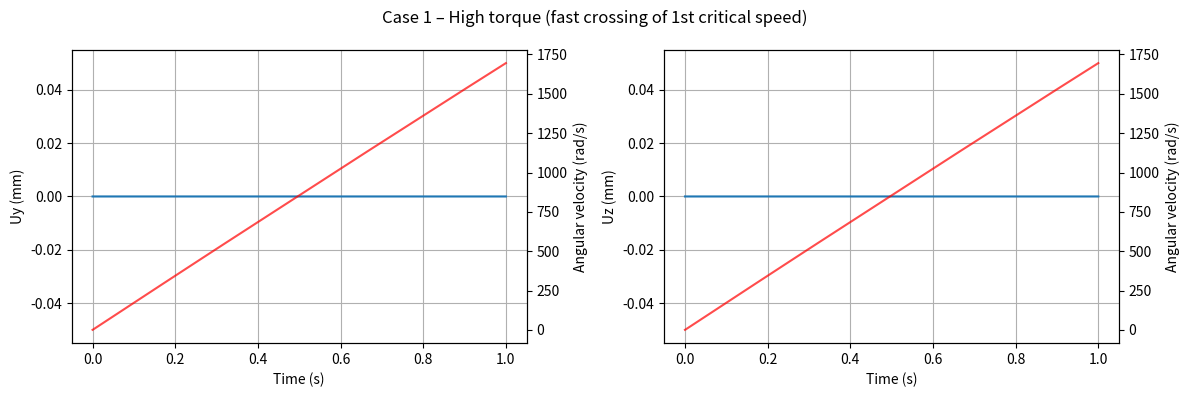
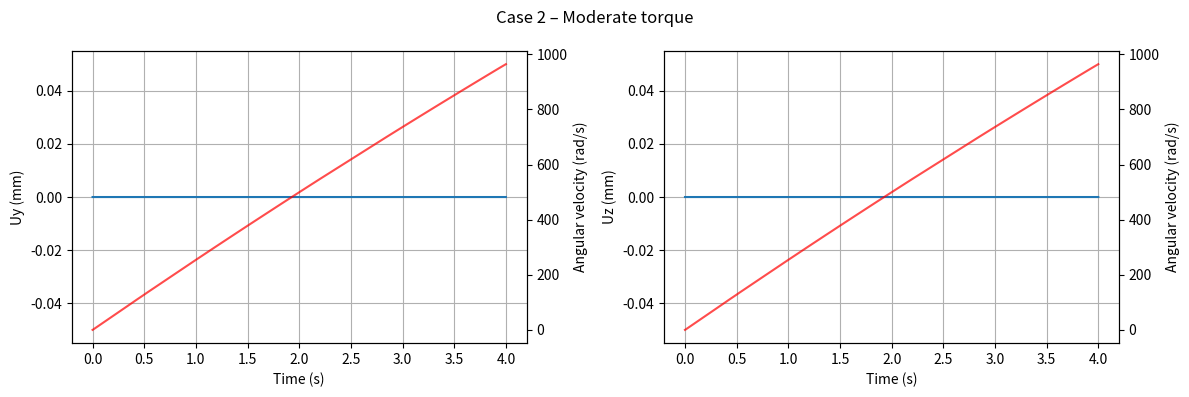
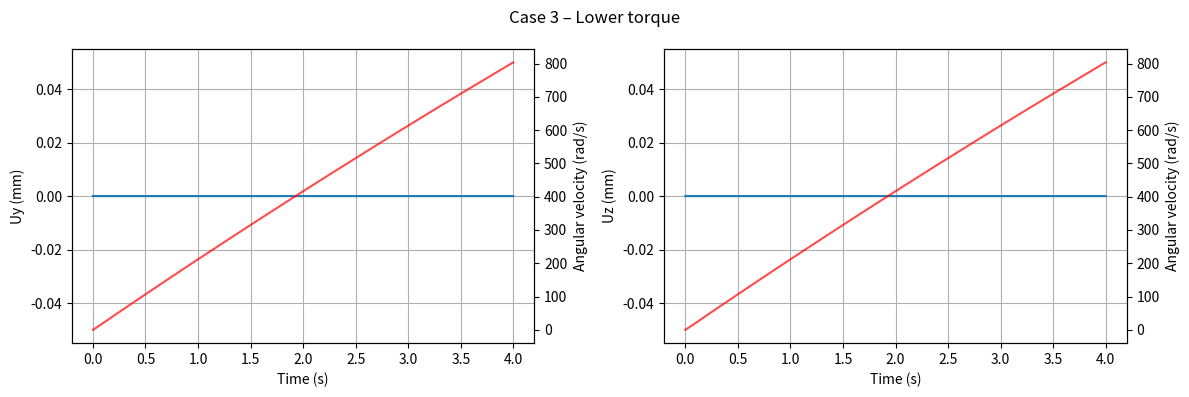
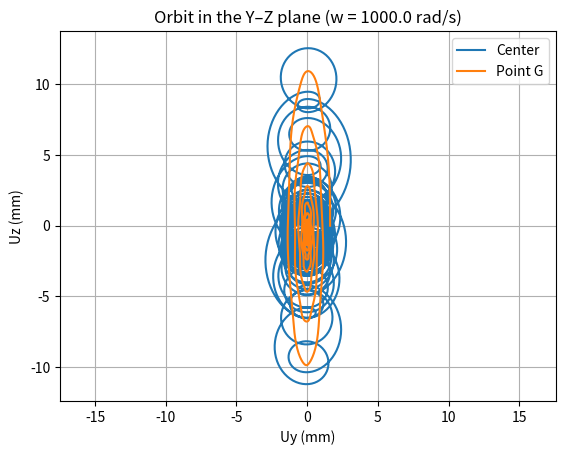

These figures' Python source, in order:

## `trabalho2_laval_rotor/trabalho2_laval_rotor.py`


import numpy as np
import matplotlib.pyplot as plt
from scipy.integrate import solve_ivp

# ----------------------------------------------------------------------
# Parameters (from original OCTAVE code / assignment)
# ----------------------------------------------------------------------

# Geometric and material data
De = 0.012   # shaft diameter (m)
Le = 0.85    # shaft length (m)
Dd = 0.10    # disk diameter (m)
Ld = 0.015   # disk length (m)
E = 2.0e11   # Young's modulus (Pa)
rho = 7850.0 # density (kg/m^3)
nu = 0.3     # Poisson ratio (not directly used here)
g = 9.81     # gravity (m/s^2)

# Section properties
Ie = np.pi * De**4 / 64.0          # shaft second moment of area
me = (np.pi * De**2 / 4.0) * Le * rho
md = (np.pi * Dd**2 / 4.0) * Ld * rho

# Eccentricity such that md * e = 1.5e-3 (as in the original code)
e = 1.5e-3 / md

# Equivalent linear stiffness and damping at midspan
k = 48.0 * E * Ie / (Le**3)
c = 1.0e-3 * k

# Polar inertia about rotation axis, including eccentricity contribution
Id = 0.5 * md * (Dd / 2.0) ** 2 + md * e**2


# ----------------------------------------------------------------------
# ODE definitions
# ----------------------------------------------------------------------

def laval_rhs(t, y, T):
    """
    Right-hand side for the Laval rotor with torque-driven angular acceleration.

    State vector:
        y = [theta, uy, uz, theta_dot, uy_dot, uz_dot]^T

    Equations:
        Id * theta_ddot = T + k*uz*e*cos(theta) - k*uy*e*sin(theta)
                          - c*uy_dot*e*sin(theta) + c*uz_dot*e*cos(theta)

        md * uy_ddot = md*e*(theta_ddot*sin(theta) + theta_dot^2*cos(theta))
                       - c*uy_dot - k*uy

        md * uz_ddot = md*e*(-theta_ddot*cos(theta) + theta_dot^2*sin(theta))
                       - c*uz_dot - k*uz - md*g
    """
    theta, uy, uz, theta_dot, uy_dot, uz_dot = y

    # Angular acceleration
    A = (1.0 / Id) * (
        T
        + k * uz * e * np.cos(theta)
        - k * uy * e * np.sin(theta)
        - c * uy_dot * e * np.sin(theta)
        + c * uz_dot * e * np.cos(theta)
    )

    theta_ddot = A

    uy_ddot = (1.0 / md) * (
        md * e * (theta_ddot * np.sin(theta) + theta_dot**2 * np.cos(theta))
        - c * uy_dot
        - k * uy
    )

    uz_ddot = (1.0 / md) * (
        md * e * (-theta_ddot * np.cos(theta) + theta_dot**2 * np.sin(theta))
        - c * uz_dot
        - k * uz
        - md * g
    )

    dydt = np.zeros_like(y)
    dydt[0] = theta_dot
    dydt[1] = uy
    dydt[2] = uz
    dydt[3] = theta_ddot
    dydt[4] = uy_ddot
    dydt[5] = uz_ddot

    return dydt


def vibwconst_rhs(t, u, w):
    """
    Right-hand side for the Laval rotor with imposed constant angular speed w.

    Here we use a reduced 4-DOF system:

        u = [uy, uz, uy_dot, uz_dot]^T

    assuming theta(t) = w t and theta_dot = w (no angular dynamics).
    """
    uy, uz, uy_dot, uz_dot = u

    uy_ddot = (1.0 / md) * (
        md * e * w**2 * np.cos(w * t)
        - c * uy_dot
        - k * uy
    )

    uz_ddot = (1.0 / md) * (
        md * e * w**2 * np.sin(w * t)
        - md * g
        - c * uz_dot
        - k * uz
    )

    dudt = np.zeros_like(u)
    dudt[0] = uy_dot
    dudt[1] = uz_dot
    dudt[2] = uy_ddot
    dudt[3] = uz_ddot

    return dudt


# ----------------------------------------------------------------------
# Simulation helpers
# ----------------------------------------------------------------------

def simulate_case(T, t_end, n_points=2000):
    """
    Simulate the torque-driven case for a given torque T and final time t_end.
    Corresponds to the original 'ode45(@laval, [0 t_end], y0)'.
    """
    y0 = np.zeros(6)  # [theta, uy, uz, theta_dot, uy_dot, uz_dot]
    t_eval = np.linspace(0.0, t_end, n_points)
    sol = solve_ivp(
        lambda t, y: laval_rhs(t, y, T),
        (0.0, t_end),
        y0,
        t_eval=t_eval,
        method="RK45",
        rtol=1e-6,
        atol=1e-9,
    )
    return sol.t, sol.y


def simulate_case_1():
    # T1 = 2 N·m, t1 = 1 s
    T1 = 2.0
    t1 = 1.0
    return simulate_case(T1, t1)


def simulate_case_2():
    # T2 = 0.3 N·m, t2 = 4 s
    T2 = 0.3
    t2 = 4.0
    return simulate_case(T2, t2)


def simulate_case_3():
    # T3 = 0.25 N·m, t3 = 4 s
    T3 = 0.25
    t3 = 4.0
    return simulate_case(T3, t3)


def simulate_orbit_constant_speed(w, t_final=2.0, n_points=4000):
    """
    Simulate orbital motion at constant angular speed w (rad/s),
    using vibwconst_rhs (equivalent to vibwconst_rotor in the OCTAVE code).
    """
    u0 = np.zeros(4)  # [uy, uz, uy_dot, uz_dot]
    t_eval = np.linspace(0.0, t_final, n_points)
    sol = solve_ivp(
        lambda t, u: vibwconst_rhs(t, u, w),
        (0.0, t_final),
        u0,
        t_eval=t_eval,
        method="RK45",
        rtol=1e-6,
        atol=1e-9,
    )
    t = sol.t
    uy = sol.y[0, :]
    uz = sol.y[1, :]

    # Coordinates of point G (mass center of disk)
    ug_y = uy + e * np.cos(w * t)
    ug_z = uz + e * np.sin(w * t)

    return t, uy, uz, ug_y, ug_z


# ----------------------------------------------------------------------
# Plot helpers
# ----------------------------------------------------------------------

def plot_case(t, y, title_str):
    """
    Plot displacement and rotation vs. time, similar to MATLAB plotyy.
    y has shape (6, N): rows = [theta, uy, uz, theta_dot, uy_dot, uz_dot].
    """
    theta = y[0, :]
    uy = y[1, :]
    uz = y[2, :]

    fig, axs = plt.subplots(1, 2, figsize=(12, 4))
    fig.suptitle(title_str)

    # uy x time + theta x time
    ax1 = axs[0]
    ax1.set_xlabel("Time (s)")
    ax1.set_ylabel("Uy (mm)")
    ax1.plot(t, 1000.0 * uy, label="Uy (mm)")
    ax1.grid(True)

    ax1b = ax1.twinx()
    ax1b.set_ylabel("Angular velocity (rad/s)")
    ax1b.plot(t, np.gradient(theta, t), color="r", alpha=0.7, label="θ̇ (rad/s)")

    # uz x time + theta x time
    ax2 = axs[1]
    ax2.set_xlabel("Time (s)")
    ax2.set_ylabel("Uz (mm)")
    ax2.plot(t, 1000.0 * uz, label="Uz (mm)")
    ax2.grid(True)

    ax2b = ax2.twinx()
    ax2b.set_ylabel("Angular velocity (rad/s)")
    ax2b.plot(t, np.gradient(theta, t), color="r", alpha=0.7, label="θ̇ (rad/s)")

    plt.tight_layout()


def plot_orbit(uy, uz, ug_y=None, ug_z=None, w=None):
    """
    Plot orbit of the rotor center and optionally of point G.
    """
    plt.figure()
    plt.plot(1000.0 * uy, 1000.0 * uz, label="Center")
    if ug_y is not None and ug_z is not None:
        plt.plot(1000.0 * ug_y, 1000.0 * ug_z, label="Point G")
    plt.xlabel("Uy (mm)")
    plt.ylabel("Uz (mm)")
    title = "Orbit in the Y–Z plane"
    if w is not None:
        title += f" (w = {w:.1f} rad/s)"
    plt.title(title)
    plt.axis("equal")
    plt.grid(True)
    plt.legend()


# ----------------------------------------------------------------------
# Main script
# ----------------------------------------------------------------------

def main():
    # Case 1
    t1, y1 = simulate_case_1()
    plot_case(t1, y1, "Case 1 – High torque (fast crossing of 1st critical speed)")

    # Case 2
    t2, y2 = simulate_case_2()
    plot_case(t2, y2, "Case 2 – Moderate torque")

    # Case 3
    t3, y3 = simulate_case_3()
    plot_case(t3, y3, "Case 3 – Lower torque")

    # Constant-speed orbit
    w_const = 1000.0  # rad/s (example; adjust as in the original assignment)
    t_orb, uy, uz, ug_y, ug_z = simulate_orbit_constant_speed(w_const, t_final=0.5)
    plot_orbit(uy, uz, ug_y, ug_z, w=w_const)

    plt.show()


if __name__ == "__main__":
    main()
